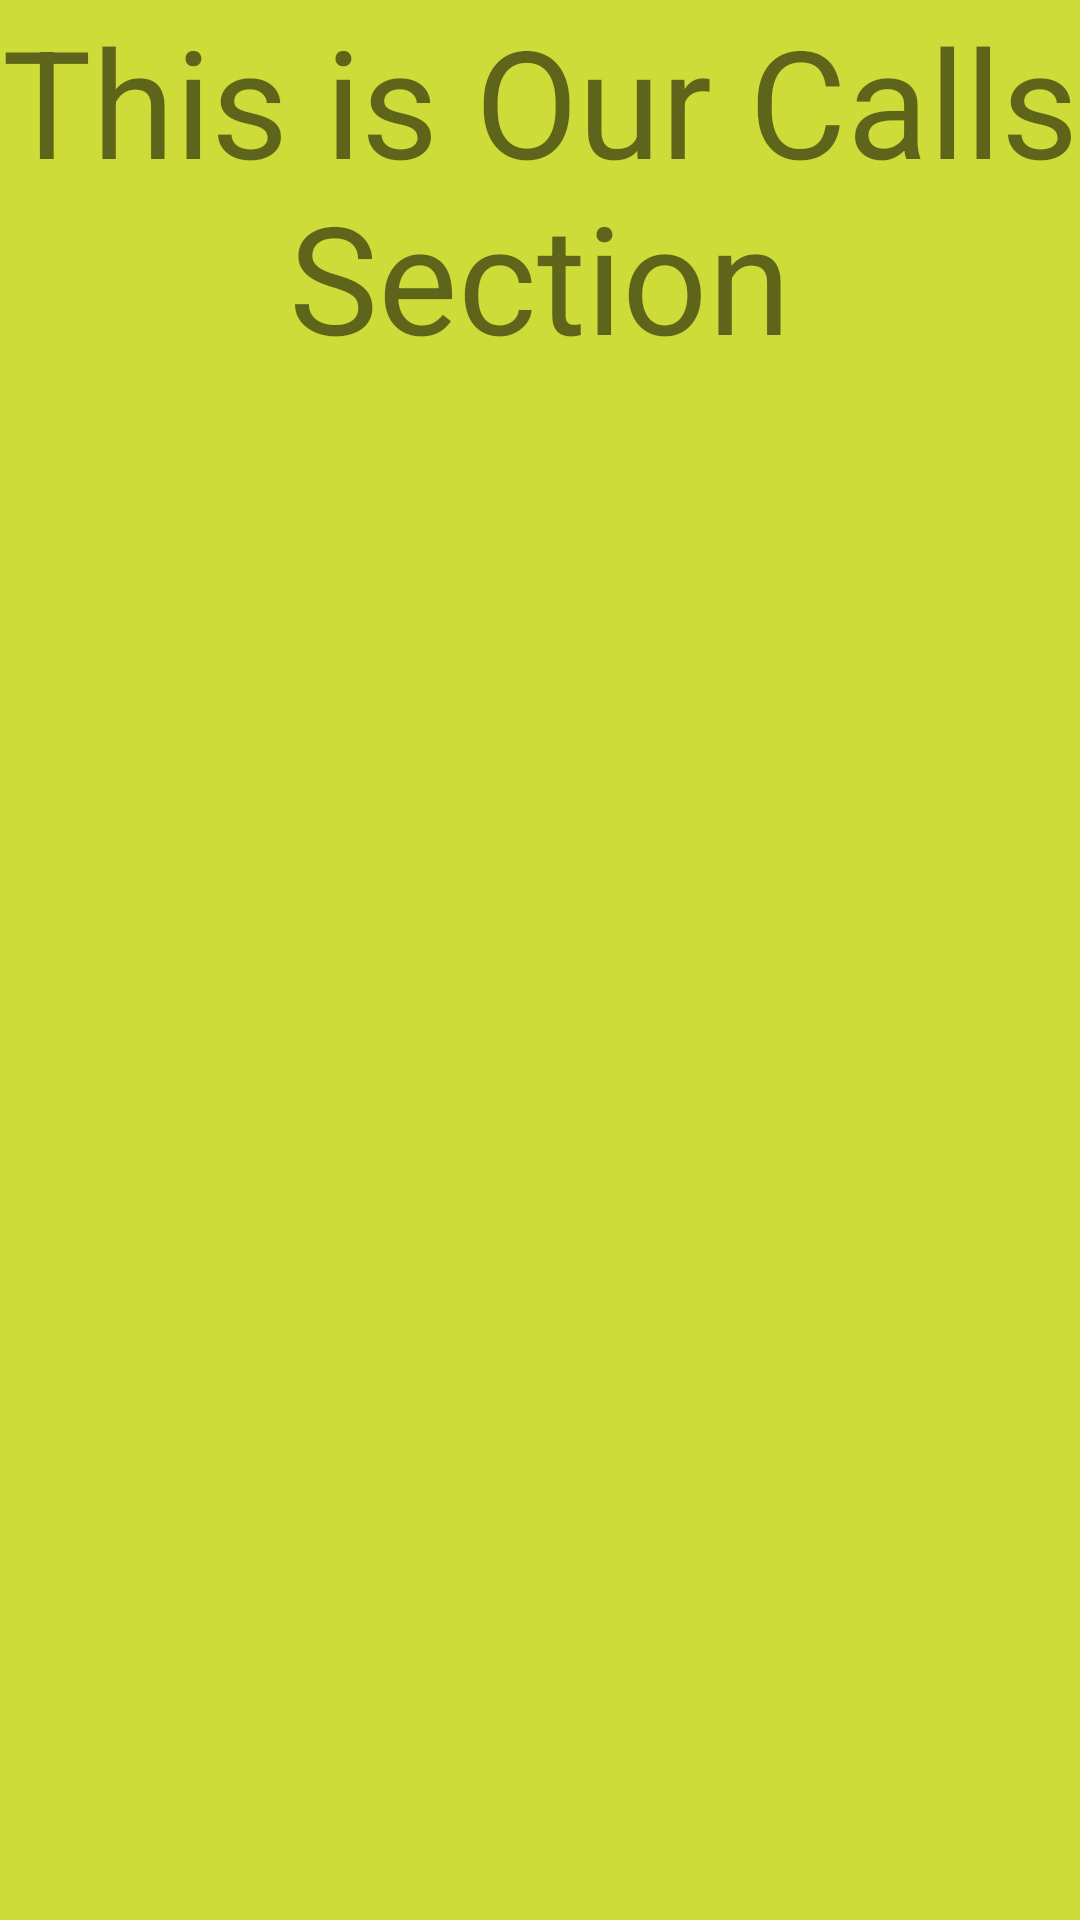

Layout XML and referenced resources for this Android screen:
<!-- AndroidManifest.xml: application theme Theme.MyTabbedApp -->
<!-- res/layout/call_fragment.xml -->
<?xml version="1.0" encoding="utf-8"?>
<FrameLayout xmlns:android="http://schemas.android.com/apk/res/android"
    xmlns:tools="http://schemas.android.com/tools"
    android:layout_width="match_parent"
    android:layout_height="match_parent"
    tools:context=".CallFragment">


    <LinearLayout
        android:background="#CDDC39"
        android:layout_width="match_parent"
        android:layout_height="match_parent"
        android:orientation="vertical">

        <TextView
            android:gravity="center"
            android:textSize="50sp"
            android:id="@+id/textView"
            android:layout_width="match_parent"
            android:layout_height="wrap_content"
            android:text="This is Our Calls Section" />
    </LinearLayout>
</FrameLayout>
<!-- resources referenced by this layout -->
<resources>
  <style name="Theme.MyTabbedApp" parent="Theme.MaterialComponents.DayNight.DarkActionBar">
          
          <item name="colorPrimary">@color/purple_500</item>
          <item name="colorPrimaryVariant">@color/purple_700</item>
          <item name="colorOnPrimary">@color/white</item>
          
          <item name="colorSecondary">@color/teal_200</item>
          <item name="colorSecondaryVariant">@color/teal_700</item>
          <item name="colorOnSecondary">@color/black</item>
          
          <item name="android:statusBarColor" tools:targetApi="l">?attr/colorPrimaryVariant</item>
          
      </style>
  <!-- not gathered from this repository: default colours our renderer supplied (Android Studio template values) -->
  <color name="purple_500">#FF6200EE</color>
  <color name="purple_700">#FF3700B3</color>
  <color name="teal_200">#FF03DAC5</color>
  <color name="teal_700">#FF018786</color>
  <color name="black">#FF000000</color>
  <color name="white">#FFFFFFFF</color>
</resources>
